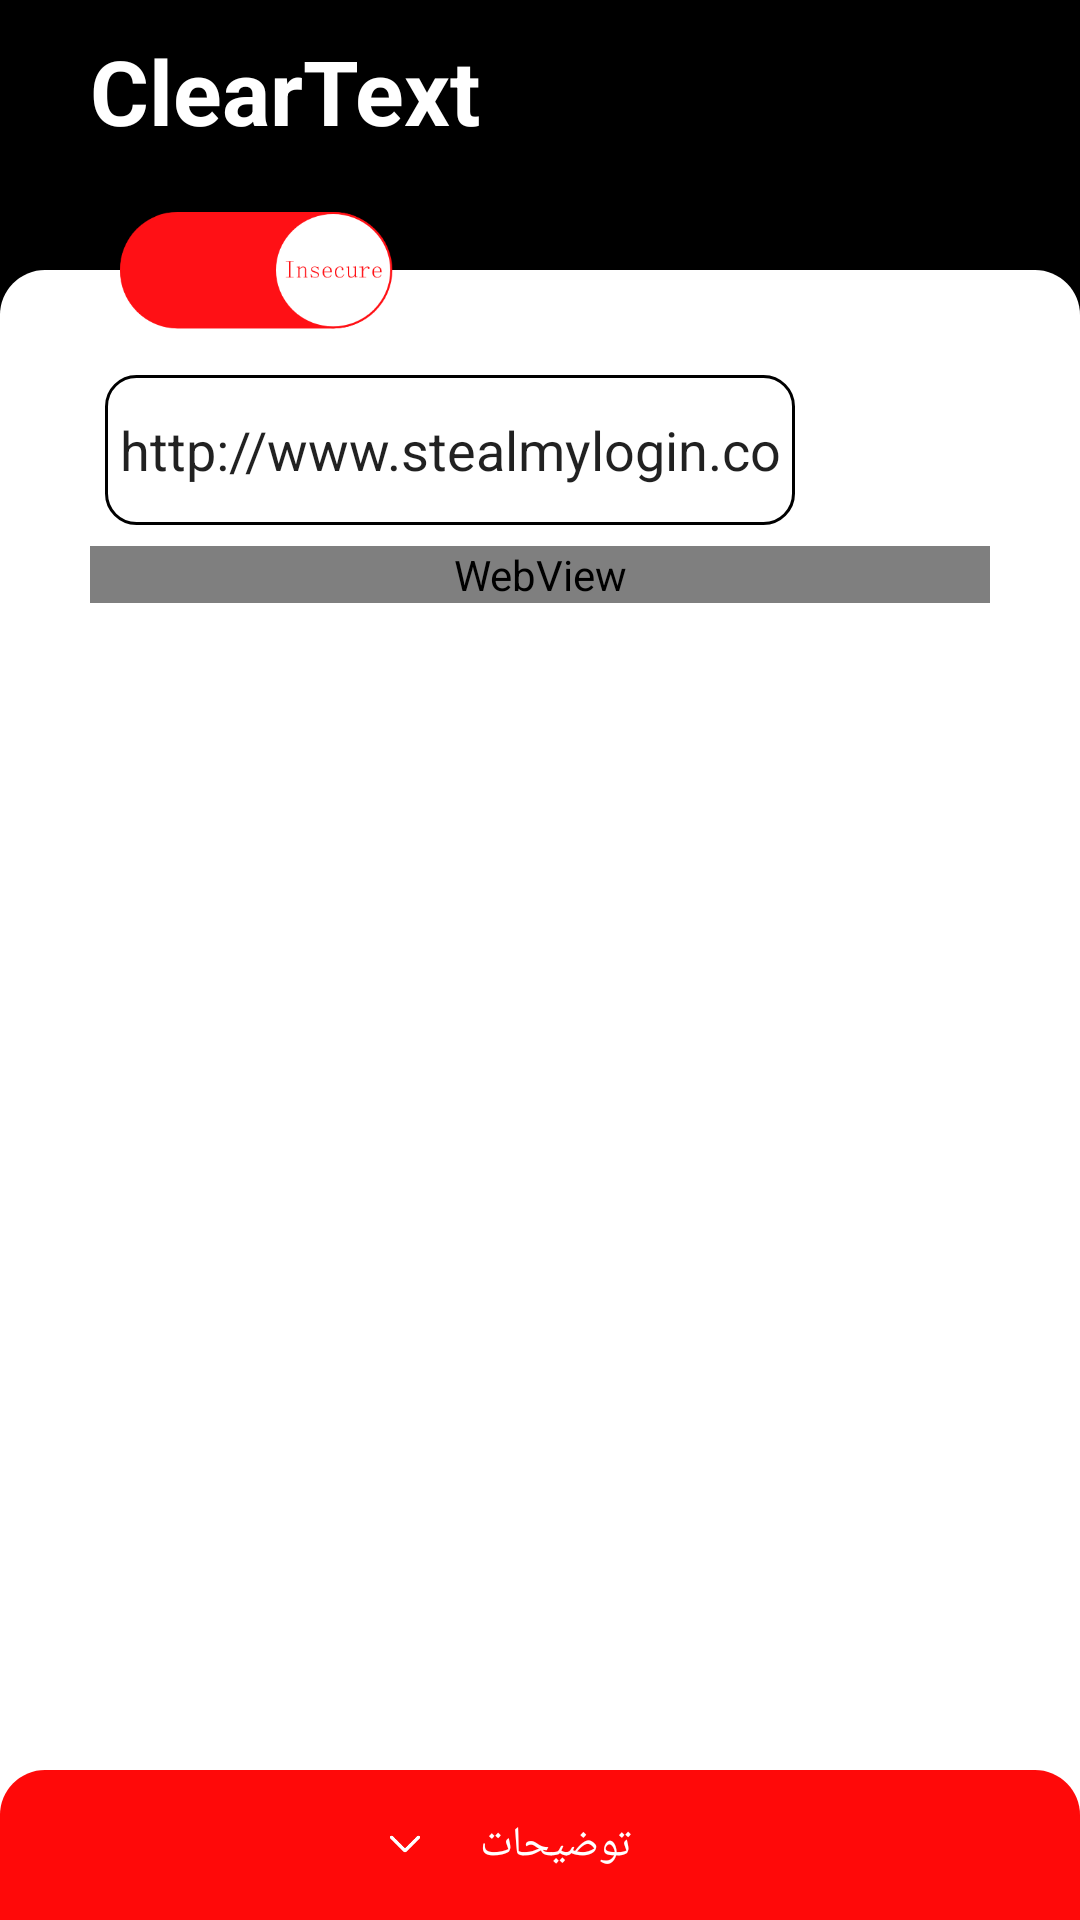

Reconstruct the res/layout file that produces this screen, plus the resources it refers to.
<!-- AndroidManifest.xml: application theme AppTheme -->
<!-- res/layout/activity_cleartext.xml -->
<?xml version="1.0" encoding="utf-8"?>
<RelativeLayout xmlns:android="http://schemas.android.com/apk/res/android"
    xmlns:app="http://schemas.android.com/apk/res-auto"
    xmlns:tools="http://schemas.android.com/tools"
    android:layout_width="match_parent"
    android:layout_height="match_parent"
    android:background="@color/colorPrimaryDark"
    tools:context=".ClearTextActivity">
    <TextView
        android:layout_width="match_parent"
        android:layout_height="match_parent"
        android:layout_marginLeft="30dp"
        android:layout_marginTop="10dp"
        android:text="@string/cleartext"
        android:textColor="@color/colorPrimary"
        android:textSize="30sp"
        android:textStyle="bold" />

    <RelativeLayout
        android:layout_width="match_parent"
        android:layout_height="match_parent"
        android:layout_alignParentStart="true"
        android:layout_marginTop="90dp"
        android:background="@drawable/linear_white"
        android:paddingLeft="30dp"
        android:paddingTop="0dp"
        android:paddingRight="30dp"
        android:paddingBottom="30dp">


        <ScrollView
            android:id="@+id/scrollcleartext"
            android:layout_width="match_parent"
            android:layout_height="match_parent">
            <LinearLayout
                android:layout_width="match_parent"
                android:layout_marginTop="30dp"
                android:layout_height="match_parent"
                android:orientation="vertical">
                
                <LinearLayout
                    android:layout_width="match_parent"
                    android:layout_height="match_parent"
                    android:orientation="horizontal">
                    <EditText
                        android:layout_margin="5dp"
                        android:id="@+id/url_cleartext"
                        android:background="@drawable/border_black"
                        android:layout_width="match_parent"
                        android:layout_height="50dp"
                        android:layout_weight="0.2"
                        android:padding="5dp"
                        android:text="@string/cleartexthint"
                        android:hint="@string/cleartexthint"
                        android:imeOptions="actionUnspecified"
                        android:inputType="textUri"
                        android:maxLines="1"
                        android:singleLine="true" />
                    <ImageView
                        android:id="@+id/cleartext_click"
                        android:layout_width="50dp"
                        android:layout_height="50dp"
                        android:padding="10dp"
                        android:layout_margin="5dp"
                        android:src="@mipmap/reload"
                        android:background="@drawable/rounded_corners_red"/>
                </LinearLayout>
                <View
                    android:layout_width="match_parent"
                    android:layout_height="2dp"
                    android:background="@drawable/rounded_corners_red">
                </View>
                <WebView xmlns:android="http://schemas.android.com/apk/res/android"
                    android:id="@+id/cleartext_webview"
                    android:layout_width="match_parent"
                    android:layout_height="match_parent"
                    />
                <View
                    android:layout_width="match_parent"
                    android:layout_height="2dp"
                    android:background="@drawable/rounded_corners_red" >
                </View>

            </LinearLayout>
        </ScrollView>
        <LinearLayout
            android:layout_width="match_parent"
            android:layout_height="wrap_content"
            android:layout_marginTop="0dp"
            android:id="@+id/linearcleartext"
            android:orientation="vertical"
            android:visibility="gone">
            <ImageView
                android:layout_width="wrap_content"
                android:layout_height="236dp"
                android:layout_marginStart="0dp"
                android:layout_marginLeft="150dp"
                android:layout_marginTop="40dp"
                android:layout_marginRight="150dp"
                app:srcCompat="@mipmap/cleartext_img"/>
            <TextView
                android:layout_width="match_parent"
                android:layout_height="wrap_content"
                android:layout_marginStart="10dp"
                android:layout_marginEnd="10dp"
                android:layout_marginTop="0dp"
                android:text="@string/cleartextDesInsec1"
                android:fontFamily="@font/iransansregular"
                android:textColor="@color/colorPrimaryDark"
                android:textSize="16sp"
                android:textDirection="rtl"/>
            <TextView
                android:layout_width="wrap_content"
                android:layout_height="wrap_content"
                android:paddingStart = "10dp"
                android:paddingEnd   = "10dp"
                android:layout_marginTop="20dp"
                android:layout_marginStart="10dp"
                android:text="@string/cleartextDesInsec2"
                android:background="@drawable/border_red"
                android:textSize="12sp"
                android:paddingTop="15dp"
                android:paddingBottom="15dp"
                android:textColor="@color/colorAccent"
                />
        </LinearLayout>

    </RelativeLayout>

    <ToggleButton
        android:id="@+id/toggleButton_cleartext"
        android:layout_width="91dp"
        android:layout_height="39dp"
        android:layout_alignParentStart="true"
        android:layout_alignParentTop="true"
        android:layout_marginStart="40dp"
        android:layout_marginTop="70.5dp"
        android:background="@drawable/toggle_switch_red"
        android:textOff=""
        android:textOn=""/>

    <RelativeLayout
        android:id="@+id/cleartext_des"
        android:visibility="visible"
        android:layout_width="match_parent"
        android:layout_height="50dp"
        android:background="@drawable/linear_red"
        android:layout_alignParentBottom="true">

        <TextView
            android:layout_width="100dp"
            android:layout_height="wrap_content"
            android:layout_centerVertical="true"
            android:drawableStart="@drawable/icon_down"
            android:fontFamily="@font/iransansbold"
            android:gravity="center_horizontal"
            android:text="@string/des"
            android:textColor="@color/colorPrimary"
            android:layout_centerInParent="true"/>
    </RelativeLayout>

</RelativeLayout>
<!-- resources referenced by this layout -->
<resources>
  <color name="colorAccent">#FF0909</color>
  <color name="colorPrimary">#ffffff</color>
  <color name="colorPrimaryDark">#000000</color>
  <!-- drawable border_black (drawable) -->
  <?xml version="1.0" encoding="utf-8"?>
  <selector xmlns:android="http://schemas.android.com/apk/res/android">
      <item>
          <shape android:shape="rectangle">
              <stroke android:width="1dp" android:color="@color/colorPrimaryDark"/>
              <corners android:radius="10dp" />
          </shape>
      </item>
  </selector>
  <!-- drawable border_red (drawable-v24) -->
  <?xml version="1.0" encoding="utf-8"?>
  <selector xmlns:android="http://schemas.android.com/apk/res/android">
      <item>
          <shape android:shape="rectangle">
              <stroke android:color="@color/colorAccent" android:width="3dp"/>
              <corners android:radius="15dp"/>
          </shape>
      </item>
  </selector>
  <!-- drawable icon_down (drawable) -->
  <?xml version="1.0" encoding="utf-8"?>
      <layer-list xmlns:android="http://schemas.android.com/apk/res/android" >
  
          <item
              android:drawable="@drawable/down"
              android:width="10dp"
              android:height="10dp"
              />
  
      </layer-list >
  <!-- drawable linear_red (drawable) -->
  <?xml version="1.0" encoding="utf-8"?>
  <selector xmlns:android="http://schemas.android.com/apk/res/android">
      <item>
          <shape android:shape="rectangle">
              <solid android:color="@color/colorAccent"/>
              <corners android:topRightRadius="15dp" android:topLeftRadius="15dp"/>
          </shape>
      </item>
  </selector>
  <!-- drawable linear_white (drawable-v24) -->
  <?xml version="1.0" encoding="utf-8"?>
  <selector xmlns:android="http://schemas.android.com/apk/res/android">
      <item>
          <shape android:shape="rectangle">
              <solid android:color="@color/colorPrimary"/>
              <corners android:topRightRadius="15dp" android:topLeftRadius="15dp"/>
          </shape>
      </item>
  </selector>
  <!-- drawable toggle_switch_red (drawable) -->
  <?xml version="1.0" encoding="utf-8"?>
  <selector xmlns:android="http://schemas.android.com/apk/res/android">
      <item android:drawable="@drawable/secure_mode"   android:state_checked="true"/>
      <item android:drawable="@drawable/insecure_mode"   android:state_checked="false"/>
  </selector>
  <!-- mipmap cleartext_img: png bitmap (mipmap-xxhdpi, 50256 bytes) -->
  <!-- mipmap reload: png bitmap (mipmap-xxhdpi, 31716 bytes) -->
  <string name="cleartext">ClearText</string>
  <string name="cleartextDesInsec1">برای جلوگیری از این حمله باید permission مربوط به cleartext محدود باشد:</string>
  <string name="cleartextDesInsec2">android:usesCleartextTraffic="false"</string>
  <string name="cleartexthint">http://www.stealmylogin.com/demo.html</string>
  <string name="des">توضیحات</string>
  <style name="AppTheme" parent="Theme.AppCompat.Light.DarkActionBar">
          
          <item name="colorPrimary">@color/colorPrimary</item>
          <item name="colorPrimaryDark">@color/colorPrimaryDark</item>
          <item name="colorAccent">@color/colorAccent</item>
      </style>
  <!-- drawable down: png bitmap (drawable, 940 bytes) -->
  <!-- drawable secure_mode: png bitmap (drawable-v24, 9225 bytes) -->
  <!-- drawable insecure_mode: png bitmap (drawable-v24, 9513 bytes) -->
</resources>
